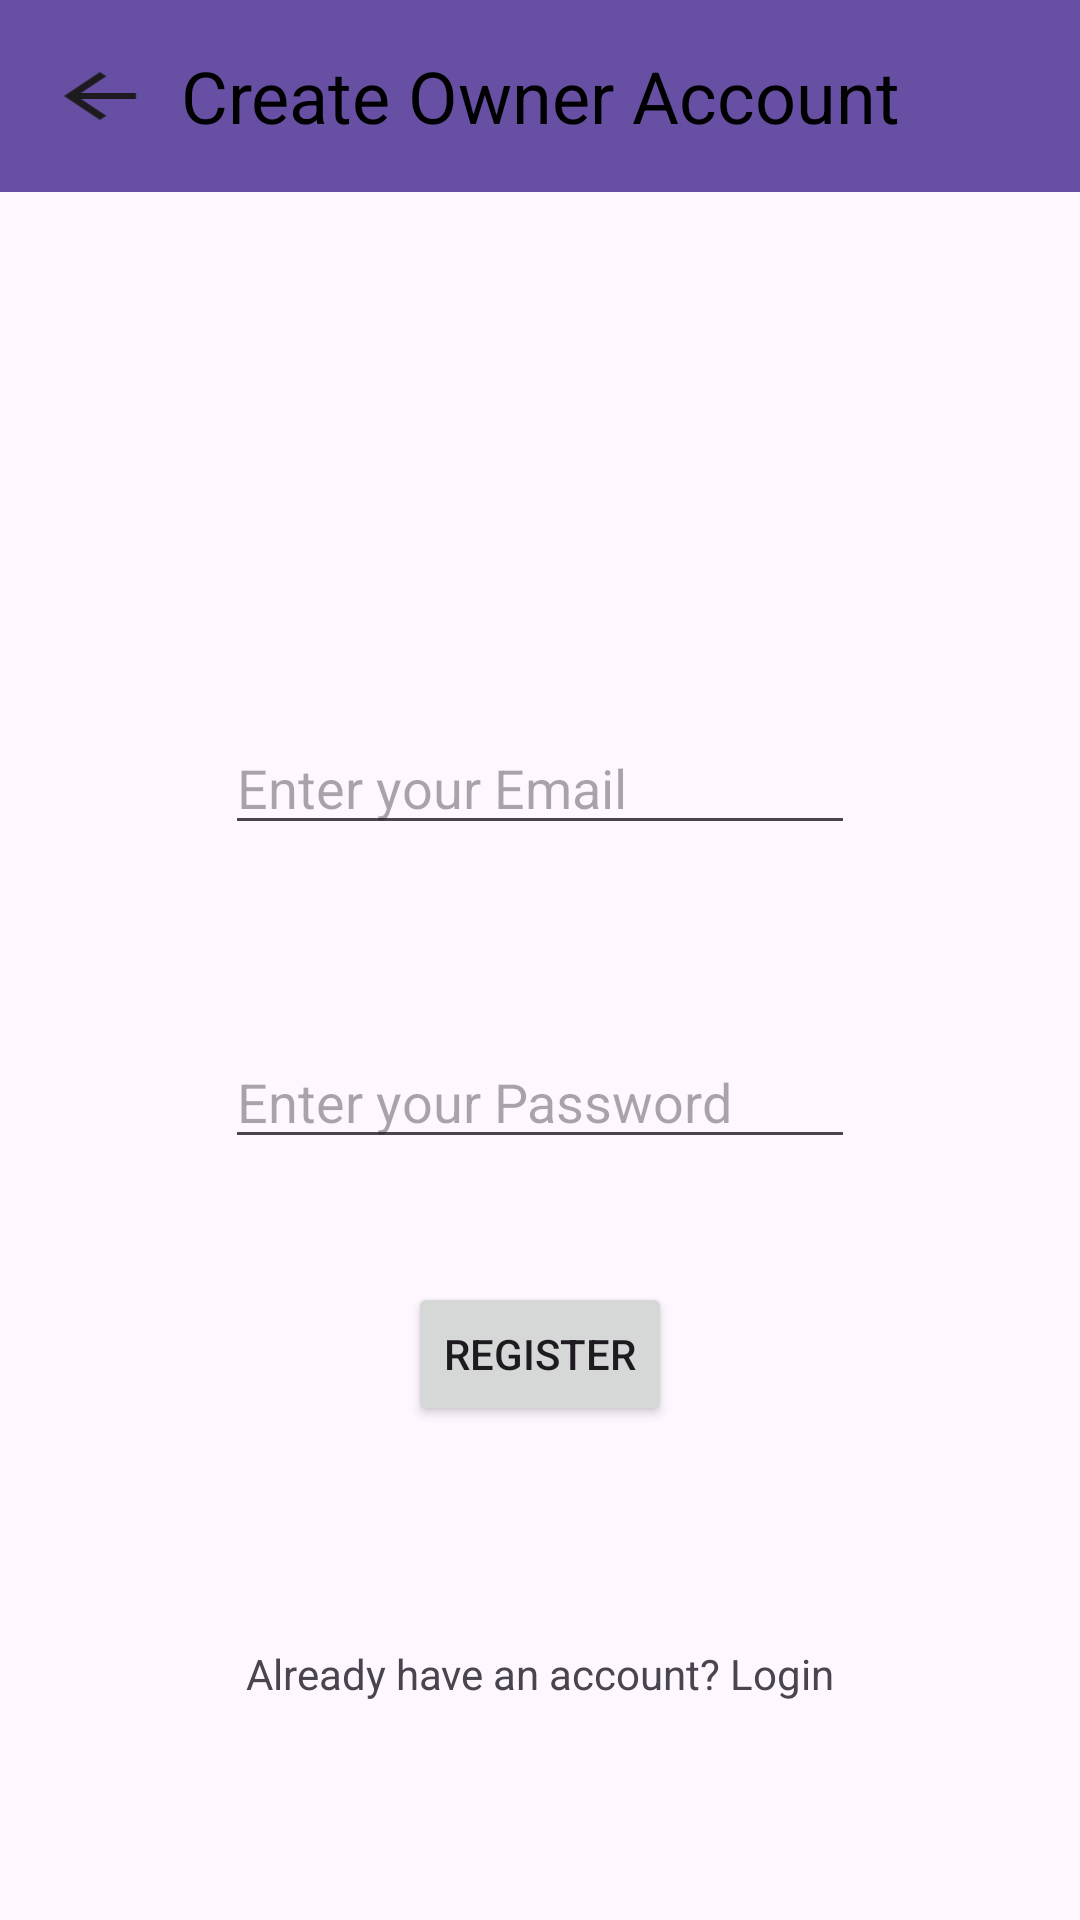

The Android layout XML behind this screen, and the referenced resources:
<!-- AndroidManifest.xml: application theme Theme.FleetO -->
<!-- res/layout/activity_register.xml -->
<?xml version="1.0" encoding="utf-8"?>
<androidx.constraintlayout.widget.ConstraintLayout xmlns:android="http://schemas.android.com/apk/res/android"
    xmlns:app="http://schemas.android.com/apk/res-auto"
    xmlns:tools="http://schemas.android.com/tools"
    android:id="@+id/main"
    android:layout_width="match_parent"
    android:layout_height="match_parent"
    tools:context=".RegisterActivity">

    <androidx.appcompat.widget.Toolbar
        android:id="@+id/toolbar"
        android:layout_width="0dp"
        android:layout_height="wrap_content"
        android:background="?attr/colorPrimary"
        android:minHeight="?attr/actionBarSize"
        android:theme="?attr/actionBarTheme"
        app:layout_constraintBottom_toBottomOf="parent"
        app:layout_constraintEnd_toEndOf="parent"
        app:layout_constraintStart_toStartOf="parent"
        app:layout_constraintTop_toTopOf="parent"
        app:layout_constraintVertical_bias="0.0" />

    <ImageButton
        android:id="@+id/BackFromRegisterBTN"
        android:layout_width="wrap_content"
        android:layout_height="0dp"
        android:backgroundTint="?attr/colorPrimary"
        android:contentDescription="Back from register screen"
        android:scaleX="1.5"
        app:layout_constraintBottom_toBottomOf="@+id/toolbar"
        app:layout_constraintEnd_toEndOf="parent"
        app:layout_constraintHorizontal_bias="0.03"
        app:layout_constraintStart_toStartOf="parent"
        app:layout_constraintTop_toTopOf="@+id/toolbar"
        app:srcCompat="?attr/homeAsUpIndicator" />

    <TextView
        android:id="@+id/TitleTVRegister"
        android:layout_width="0dp"
        android:layout_height="0dp"
        android:gravity="center_horizontal|center_vertical"
        android:lines="1"
        android:text="Create Owner Account"
        android:textAlignment="gravity"
        android:textColor="#000000"
        android:textSize="24sp"
        app:autoSizeTextType="none"
        app:layout_constraintBottom_toBottomOf="@+id/toolbar"
        app:layout_constraintEnd_toEndOf="@+id/toolbar"
        app:layout_constraintStart_toStartOf="parent"
        app:layout_constraintTop_toTopOf="@+id/toolbar" />

    <EditText
        android:id="@+id/PasswordRegister"
        android:layout_width="wrap_content"
        android:layout_height="wrap_content"
        android:ems="10"
        android:hint="Enter your Password"
        android:inputType="textPassword"
        app:layout_constraintBottom_toBottomOf="parent"
        app:layout_constraintEnd_toEndOf="@+id/EmailRegister"
        app:layout_constraintStart_toStartOf="@+id/EmailRegister"
        app:layout_constraintTop_toBottomOf="@+id/EmailRegister"
        app:layout_constraintVertical_bias="0.2" />

    <EditText
        android:id="@+id/EmailRegister"
        android:layout_width="wrap_content"
        android:layout_height="wrap_content"
        android:ems="10"
        android:hint="Enter your Email"
        android:inputType="textEmailAddress"
        app:layout_constraintBottom_toBottomOf="parent"
        app:layout_constraintEnd_toEndOf="parent"
        app:layout_constraintStart_toStartOf="parent"
        app:layout_constraintTop_toBottomOf="@+id/toolbar"
        app:layout_constraintVertical_bias="0.33" />

    <Button
        android:id="@+id/ConfirmRegisterBTN"
        android:layout_width="wrap_content"
        android:layout_height="wrap_content"
        android:text="Register"
        app:layout_constraintBottom_toBottomOf="parent"
        app:layout_constraintEnd_toEndOf="@+id/PasswordRegister"
        app:layout_constraintStart_toStartOf="@+id/PasswordRegister"
        app:layout_constraintTop_toBottomOf="@+id/PasswordRegister"
        app:layout_constraintVertical_bias="0.2" />

    <TextView
        android:id="@+id/LoginTVRegister"
        android:layout_width="wrap_content"
        android:layout_height="wrap_content"
        android:text="Already have an account? Login"
        app:layout_constraintBottom_toBottomOf="parent"
        app:layout_constraintEnd_toEndOf="parent"
        app:layout_constraintStart_toStartOf="parent"
        app:layout_constraintTop_toBottomOf="@+id/ConfirmRegisterBTN" />
</androidx.constraintlayout.widget.ConstraintLayout>
<!-- resources referenced by this layout -->
<resources>
  <style name="Theme.FleetO" parent="Base.Theme.FleetO" />
  <style name="Base.Theme.FleetO" parent="Theme.Material3.DayNight.NoActionBar">
          
          
      </style>
</resources>
